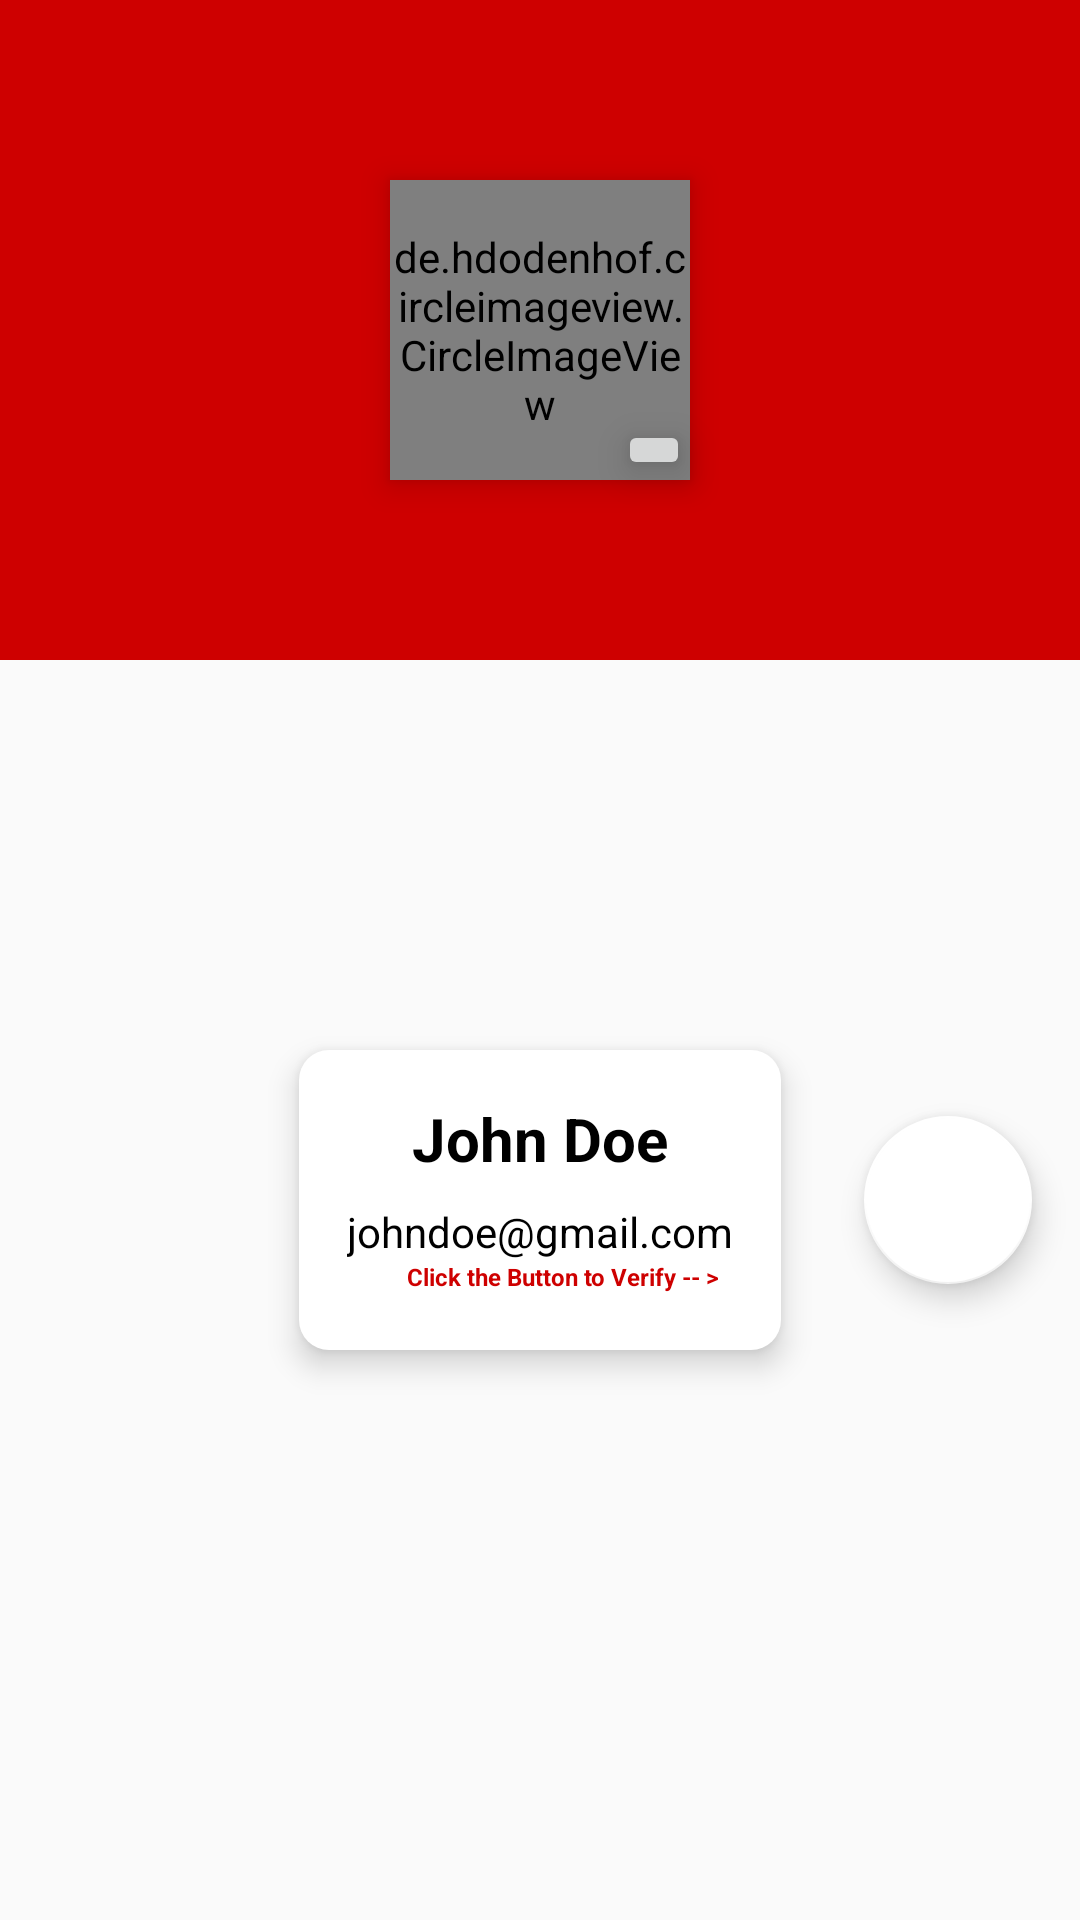

Reconstruct the res/layout file that produces this screen, plus the resources it refers to.
<!-- AndroidManifest.xml: application theme AppTheme -->
<!-- res/layout/profile_data_layout.xml -->
<?xml version="1.0" encoding="utf-8"?>
<androidx.constraintlayout.widget.ConstraintLayout
    xmlns:android="http://schemas.android.com/apk/res/android"
    xmlns:app="http://schemas.android.com/apk/res-auto"
    xmlns:tools="http://schemas.android.com/tools"
    android:layout_width="match_parent"
    android:layout_height="wrap_content">

    <LinearLayout
        android:id="@+id/linearLayout6"
        android:layout_width="0dp"
        android:layout_height="220dp"
        android:background="@color/colorPrimary"
        android:orientation="horizontal"
        app:layout_constraintEnd_toEndOf="parent"
        app:layout_constraintStart_toStartOf="parent"
        app:layout_constraintTop_toTopOf="parent" />


    <de.hdodenhof.circleimageview.CircleImageView
        android:id="@+id/profile_image"
        android:layout_width="100dp"
        android:layout_height="100dp"
        android:elevation="6dp"
        app:civ_border_color="@color/colorAccent"
        app:civ_border_width="5dp"
        android:src="@mipmap/profile_placeholder"
        app:layout_constraintBottom_toBottomOf="@+id/linearLayout6"
        app:layout_constraintEnd_toEndOf="@+id/linearLayout6"
        app:layout_constraintStart_toStartOf="@+id/linearLayout6"
        app:layout_constraintTop_toTopOf="@+id/linearLayout6" />

    <ImageButton
        android:id="@+id/select_image_image_btn"
        android:layout_width="wrap_content"
        android:layout_height="wrap_content"
        android:elevation="8dp"
        android:src="@drawable/ic_menu_camera"
        app:layout_constraintBottom_toBottomOf="@+id/profile_image"
        app:layout_constraintEnd_toEndOf="@+id/profile_image" />


    <LinearLayout
        android:id="@+id/linearLayout7"
        android:layout_width="wrap_content"
        android:layout_height="wrap_content"
        android:layout_marginTop="16dp"
        android:layout_marginBottom="16dp"
        android:background="@drawable/slider_background"
        android:elevation="6dp"
        android:orientation="vertical"
        android:padding="16dp"
        app:layout_constraintBottom_toBottomOf="parent"
        app:layout_constraintEnd_toEndOf="parent"
        app:layout_constraintStart_toStartOf="parent"
        app:layout_constraintTop_toBottomOf="@+id/profile_image">

        <TextView
            android:id="@+id/user_name"
            android:layout_width="match_parent"
            android:layout_height="wrap_content"
            android:layout_marginBottom="8dp"
            android:text="John Doe"
            android:textAlignment="center"
            android:textColor="#000000"
            android:textSize="20sp"
            android:textStyle="bold" />

        <TextView
            android:id="@+id/user_email"
            android:layout_width="match_parent"
            android:layout_height="wrap_content"
            android:text="johndoe@gmail.com"
            android:textAlignment="center"
            android:textColor="#000000" />

        <TextView
            android:id="@+id/verify_email_text_view"
            android:layout_width="match_parent"
            android:layout_height="14dp"
            android:textSize="8dp"
            android:textColor="@color/colorPrimary"
            android:textStyle="bold"
            android:paddingLeft="20dp"
            android:text="Click the Button to Verify -- >"/>
    </LinearLayout>

    <com.google.android.material.floatingactionbutton.FloatingActionButton
        android:id="@+id/verify_email_btn"
        android:layout_width="wrap_content"
        android:layout_height="wrap_content"
        android:layout_marginEnd="16dp"
        android:clickable="true"
        android:tint="@color/colorPrimary"
        app:layout_constraintBottom_toBottomOf="@+id/linearLayout7"
        app:layout_constraintEnd_toEndOf="parent"
        app:layout_constraintTop_toTopOf="@+id/linearLayout7"
        app:srcCompat="@drawable/settings" />

</androidx.constraintlayout.widget.ConstraintLayout>
<!-- resources referenced by this layout -->
<resources>
  <color name="colorAccent">#ffffff</color>
  <color name="colorPrimary">#CE0000</color>
  <!-- drawable slider_background (drawable) -->
  <?xml version="1.0" encoding="utf-8"?>
  <layer-list xmlns:android="http://schemas.android.com/apk/res/android">
  
      <item>
          <shape android:shape="rectangle">
              <solid android:color="@color/cardview_light_background"/>
              <corners android:radius="10dp"/>
          </shape>
      </item>
  
  </layer-list>
  <style name="AppTheme" parent="Theme.AppCompat.Light.DarkActionBar">
          
          <item name="colorPrimary">@color/colorPrimary</item>
          <item name="colorPrimaryDark">@color/colorPrimaryDark</item>
          <item name="colorAccent">@color/colorAccent</item>
      </style>
  <color name="colorPrimaryDark">#00574B</color>
</resources>
